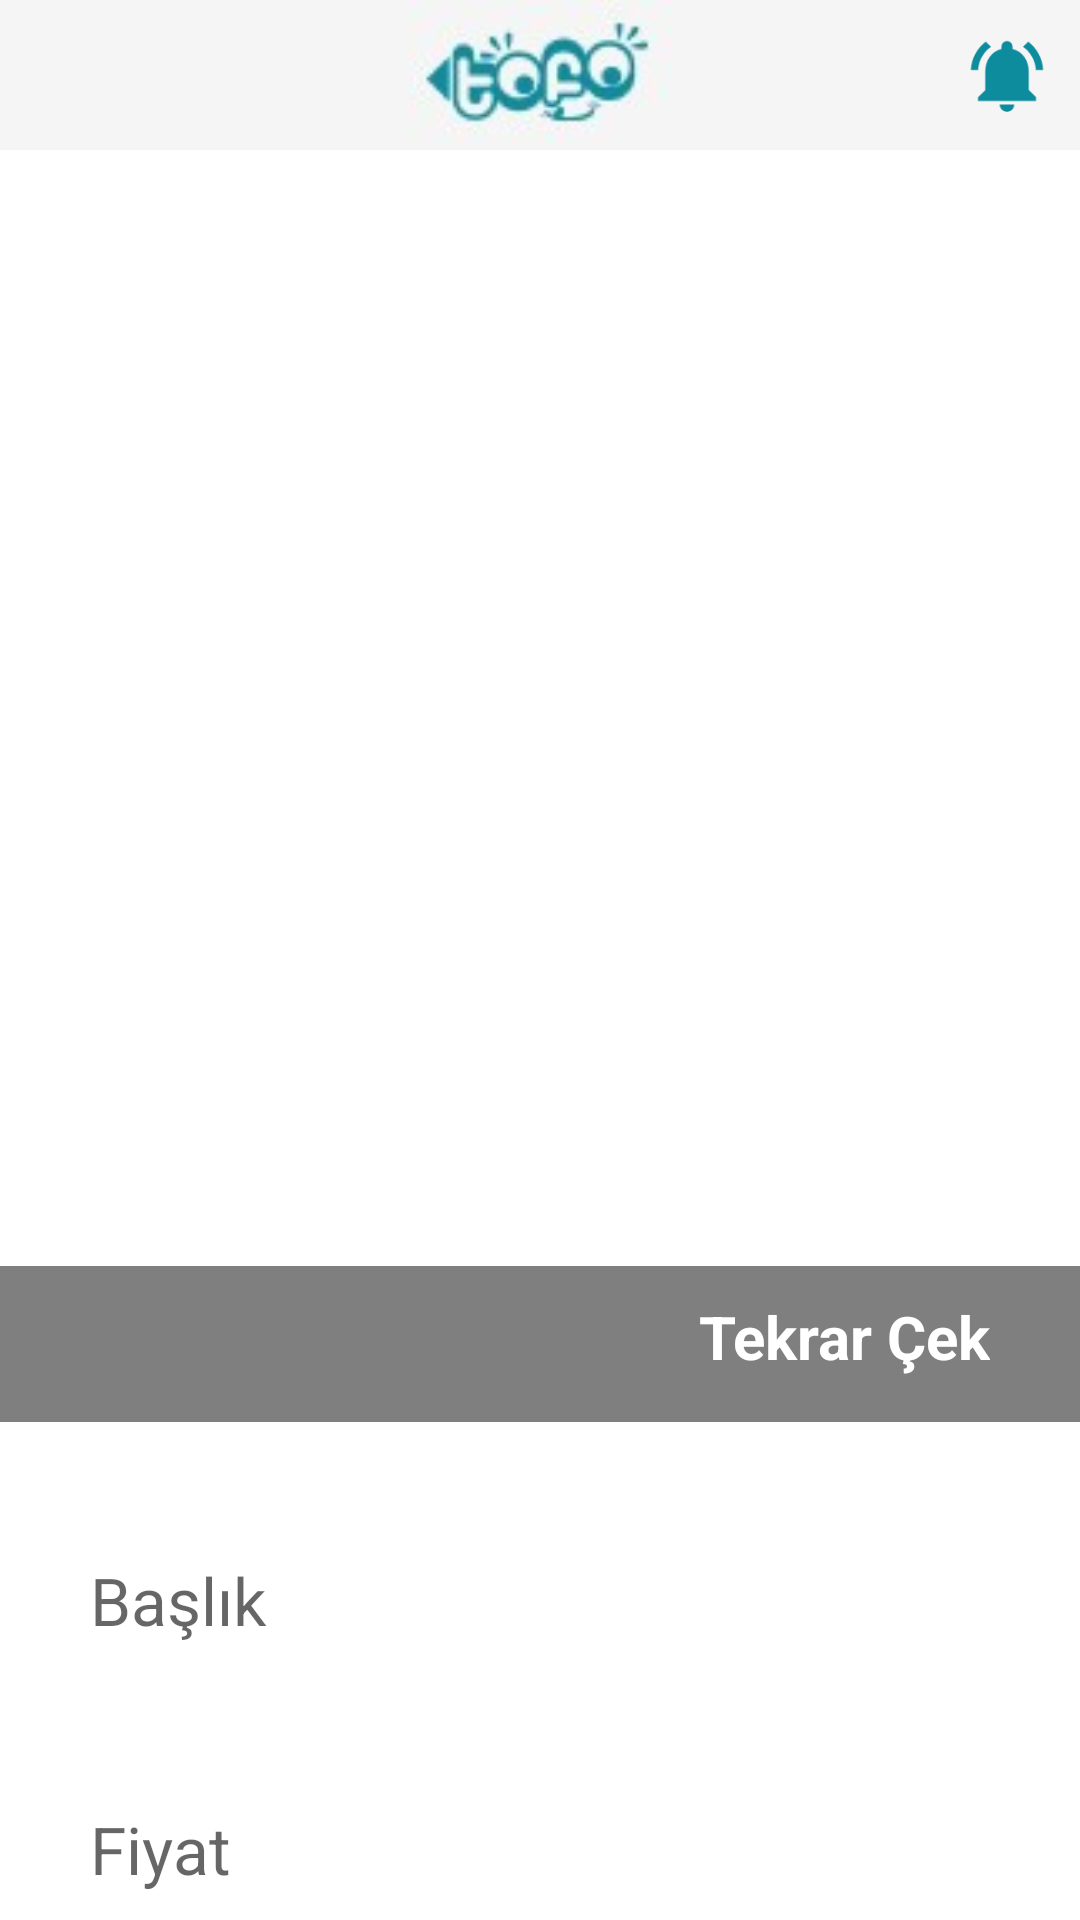

The Android layout XML behind this screen, and the referenced resources:
<!-- AndroidManifest.xml: application theme Theme.Tofo -->
<!-- res/layout/activity_urun_yukleme.xml -->
<?xml version="1.0" encoding="utf-8"?>
<androidx.constraintlayout.widget.ConstraintLayout xmlns:android="http://schemas.android.com/apk/res/android"
    xmlns:app="http://schemas.android.com/apk/res-auto"
    xmlns:tools="http://schemas.android.com/tools"
    android:layout_width="match_parent"
    android:layout_height="match_parent"
    tools:context=".UrunYukleme">

    <androidx.constraintlayout.widget.ConstraintLayout
        android:id="@+id/constraintLayout"
        android:layout_width="match_parent"
        android:layout_height="wrap_content"
        android:background="#F5F5F5"
        android:orientation="horizontal"
        app:layout_constraintEnd_toEndOf="parent"
        app:layout_constraintHorizontal_bias="0.571"
        app:layout_constraintStart_toStartOf="parent"
        app:layout_constraintTop_toTopOf="parent">

        <ImageView
            android:id="@+id/logo"
            android:layout_width="91dp"
            android:layout_height="50dp"
            android:layout_gravity="center"
            android:paddingBottom="2dp"
            app:layout_constraintBottom_toBottomOf="parent"
            app:layout_constraintEnd_toEndOf="parent"
            app:layout_constraintStart_toStartOf="parent"
            app:layout_constraintTop_toTopOf="parent"
            app:layout_constraintVertical_bias="0.0"
            app:srcCompat="@drawable/tofo_anasayfa_logo" />

        <ImageView
            android:id="@+id/bildirimler"
            android:layout_width="42dp"
            android:layout_height="29dp"
            app:layout_constraintBottom_toBottomOf="parent"
            app:layout_constraintEnd_toEndOf="parent"
            app:layout_constraintHorizontal_bias="0.989"
            app:layout_constraintStart_toStartOf="parent"
            app:layout_constraintTop_toTopOf="parent"
            app:srcCompat="@drawable/anasayfa_bildirim_icon" />
    </androidx.constraintlayout.widget.ConstraintLayout>
    <ImageView
        android:id="@+id/urun"
        android:layout_width="match_parent"
        android:layout_height="match_parent"
        android:scaleType="centerCrop"
        android:layout_marginTop="50dp"
        app:layout_constraintBottom_toBottomOf="parent"
        app:layout_constraintStart_toStartOf="parent"
        app:layout_constraintTop_toTopOf="parent"
        app:layout_constraintVertical_bias="0.0" />

    <EditText
        android:id="@+id/fiyat"
        android:layout_width="340dp"
        android:layout_height="63dp"
        android:layout_gravity="center"
        android:layout_marginTop="20dp"
        android:hint="Fiyat"
        android:inputType="number"
        android:paddingLeft="20dp"
        android:background="@color/white"
        android:textColor="@color/black"
        android:textSize="22dp"
        app:layout_constraintEnd_toEndOf="parent"
        app:layout_constraintHorizontal_bias="0.507"
        app:layout_constraintStart_toStartOf="parent"
        app:layout_constraintTop_toBottomOf="@+id/baslik" />

    <EditText
        android:id="@+id/baslik"
        android:layout_width="340dp"
        android:layout_height="63dp"
        android:layout_gravity="center"
        android:layout_marginTop="452dp"
        android:background="@color/white"
        android:hint="Başlık"
        android:paddingLeft="20dp"
        android:textColor="@color/black"
        android:textSize="22dp"
        app:layout_constraintEnd_toEndOf="parent"
        app:layout_constraintHorizontal_bias="0.492"
        app:layout_constraintStart_toStartOf="parent"
        app:layout_constraintTop_toTopOf="@+id/urun" />

    <Button
        android:id="@+id/yayinla"
        android:layout_width="339dp"
        android:layout_height="63dp"
        android:layout_marginTop="20dp"
        android:backgroundTint="#0D8C9D"
        android:gravity="center"
        android:text="Yayınla"
        android:textStyle="bold"
        app:layout_constraintEnd_toEndOf="@+id/urun"
        app:layout_constraintHorizontal_bias="0.513"
        app:layout_constraintStart_toStartOf="parent"
        app:layout_constraintTop_toBottomOf="@+id/fiyat" />

    <TextView
        android:id="@+id/tekrar_cek"
        android:layout_width="match_parent"
        android:layout_height="52dp"
        android:layout_marginBottom="28dp"
        android:background="#80000000"
        android:paddingTop="10dp"
        android:paddingRight="30dp"
        android:text="Tekrar Çek"
        android:textAlignment="textEnd"
        android:textColor="@color/white"
        android:textSize="20dp"
        android:textStyle="bold"
        app:layout_constraintBottom_toTopOf="@+id/baslik"
        app:layout_constraintEnd_toEndOf="parent"
        app:layout_constraintHorizontal_bias="0.0"
        app:layout_constraintStart_toStartOf="parent" />

</androidx.constraintlayout.widget.ConstraintLayout>
<!-- resources referenced by this layout -->
<resources>
  <color name="black">#FF000000</color>
  <color name="white">#FFFFFFFF</color>
  <!-- drawable anasayfa_bildirim_icon (drawable) -->
  <vector android:height="24dp" android:tint="#0D8C9D"
      android:viewportHeight="24" android:viewportWidth="24"
      android:width="24dp" xmlns:android="http://schemas.android.com/apk/res/android">
      <path android:fillColor="@android:color/white" android:pathData="M7.58,4.08L6.15,2.65C3.75,4.48 2.17,7.3 2.03,10.5h2c0.15,-2.65 1.51,-4.97 3.55,-6.42zM19.97,10.5h2c-0.15,-3.2 -1.73,-6.02 -4.12,-7.85l-1.42,1.43c2.02,1.45 3.39,3.77 3.54,6.42zM18,11c0,-3.07 -1.64,-5.64 -4.5,-6.32L13.5,4c0,-0.83 -0.67,-1.5 -1.5,-1.5s-1.5,0.67 -1.5,1.5v0.68C7.63,5.36 6,7.92 6,11v5l-2,2v1h16v-1l-2,-2v-5zM12,22c0.14,0 0.27,-0.01 0.4,-0.04 0.65,-0.14 1.18,-0.58 1.44,-1.18 0.1,-0.24 0.15,-0.5 0.15,-0.78h-4c0.01,1.1 0.9,2 2.01,2z"/>
  </vector>
  <!-- drawable tofo_anasayfa_logo: jpg bitmap (drawable, 21291 bytes) -->
  <style name="Theme.Tofo" parent="Theme.MaterialComponents.DayNight.NoActionBar">
          
          <item name="colorPrimary">@color/purple_500</item>
          <item name="colorPrimaryVariant">@color/purple_700</item>
          <item name="colorOnPrimary">@color/white</item>
          
          <item name="colorSecondary">@color/teal_200</item>
          <item name="colorSecondaryVariant">@color/teal_700</item>
          <item name="colorOnSecondary">@color/black</item>
          
          <item name="android:statusBarColor">?attr/colorPrimaryVariant</item>
          
      </style>
  <color name="purple_500">#FF6200EE</color>
  <color name="purple_700">#FF3700B3</color>
  <color name="teal_200">#FF03DAC5</color>
  <color name="teal_700">#FF018786</color>
</resources>
